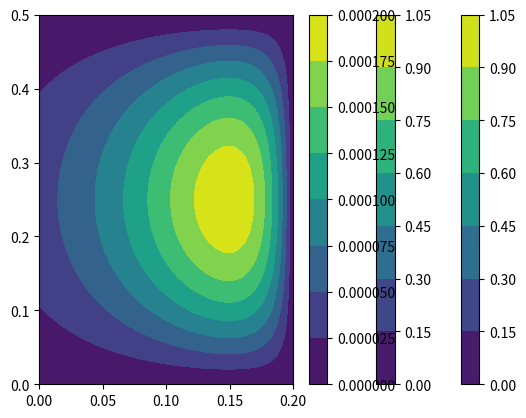

Write Python code to recreate this figure.
# -*- coding: utf-8 -*-
"""
Implements the Crank-Nicolson scheme to solve the heat equation.
"""

import numpy as np

def crank_nicolson(y_IC, y_BCs, D, u, t0=0., tf=1., x0=0.,xf=1.):
    # y_IC = y(t=0, x)
    # y_BCs = ( y(t, x=0), y(t, x=L) )
    # D is diffusion coefficient
    #
    # This can also solve the adjoint heat eq -p_t = Dp_xx + J_y
    # provided that u:= J_y and the output is flipped along the time axis
    # This is because A <-> B when dt becomes -dt.
    n_samples = u.shape[0]
    N_t = u.shape[1]
    N_x = len(y_IC)
    dx = (xf-x0)/(N_x-1)
    dt = (tf-t0)/(N_t-1)
    Ddx2 = D/dx**2
    r = dt*Ddx2
    # set up tridiagonal matrices
    M = N_x - 2 # no. of unknowns at locations xj j=1,...,Nx-2 at time ti, with solution known at x[0],x[-1]
    A = (1. + r)*np.eye(M) - np.diag(0.5*r*np.ones(M-1), 1) - np.diag(0.5*r*np.ones(M-1), -1)
    B = (1. - r)*np.eye(M) + np.diag(0.5*r*np.ones(M-1), 1) + np.diag(0.5*r*np.ones(M-1), -1)
    
    # set up solution array
    y = np.zeros(shape=(n_samples, N_t, N_x))
    y[:,0,:] = y_IC
    y[:,:,0] = y_BCs[0]; y[:,:,-1] = y_BCs[1]
    
    # implement BCs: y(0,t)=f(t), y(L,t)=g(t)
    BC_arr = np.zeros(shape=(N_t, M))
    BC_arr[:,0] = y_BCs[0]
    BC_arr[:,-1] = y_BCs[1]
    for i in range(N_t-1):
        # solve Ay[i+1,interior] = b
        # b:= By[i,interior] + dt/2*(u[i+1]+u[i]) + r(y[i,boundary] + y[i+1,boundary])
        b = np.einsum('ki, bi', B, y[:,i,1:-1]) + 0.5*dt*(u[:,i+1,1:-1] + u[:,i,1:-1]) + 0.5*r*(BC_arr[i] + BC_arr[i+1])
        y[:,i+1,1:-1] = np.linalg.solve(A, b.T).T
    return y
    
if __name__ == "__main__":
    import matplotlib.pyplot as plt
    import time
    np.random.seed(10)
    D = 0.5
    N_t = 64
    N_x = 32
    L = 0.5
    x0 = 0.; xf = x0 + L
    T = 0.2
    t0 = 0.; tf = t0 + T
    x = np.linspace(x0,xf,N_x)
    t = np.linspace(t0,tf,N_t)
    """y0 = np.sin(4*np.pi*x)
    
    X,T = np.meshgrid(x,t)
    u = 10*np.exp(X)[None,:,:]
    n_samples = 1000
    n_t_coeffs = 6
    n_x_coeffs = 6
    t_coeffs = np.random.randint(low=1, high=4, size=(n_samples, n_t_coeffs))
    t_pols = np.stack([np.polynomial.Legendre(coef=t_coef, domain=(t0,tf))(T) for t_coef in t_coeffs])
    x_coeffs = np.random.randint(low=-2, high=4, size=(n_samples, n_x_coeffs))
    x_pols = np.stack([np.polynomial.Legendre(coef=x_coef, domain=(x0,xf))(X) for x_coef in x_coeffs])
    #u = np.einsum('btx, btx-> btx', t_pols, x_pols)
    start = time.time()
    y = crank_nicolson(y0, (0*t, 0*t), D, u)
    end = time.time()
    print("took {} s".format(end-start))
    sample_idx = 0
    time_idx = [0, N_t//3, N_t//2, N_t-1]
    for t in time_idx:
        plt.plot(x, y[sample_idx, t], label=str(tf*t/N_t))
    plt.legend()"""
    
    # compare to anal. sol. of heat eq backwards in time
    k = np.pi/L
    pf = np.sin(k*x)
    p_BC = (0*t, 0*t)
    p = crank_nicolson(pf, p_BC, D, t0=t0, tf=tf, x0=x0, xf=xf, u=np.zeros(shape=(1,N_t,N_x)))[0]
    p = np.flip(p, axis=0)
    x_grid,t_grid = np.meshgrid(x,t)
    plt.contourf(t_grid,x_grid,p); plt.colorbar()
    plt.show()
    p_anal = np.exp(D*k**2*(t_grid-T))*np.sin(k*x_grid)
    plt.contourf(t_grid, x_grid, p_anal); plt.colorbar()
    plt.show()
    plt.contourf(t_grid, x_grid, p - p_anal); plt.colorbar()
    plt.show()